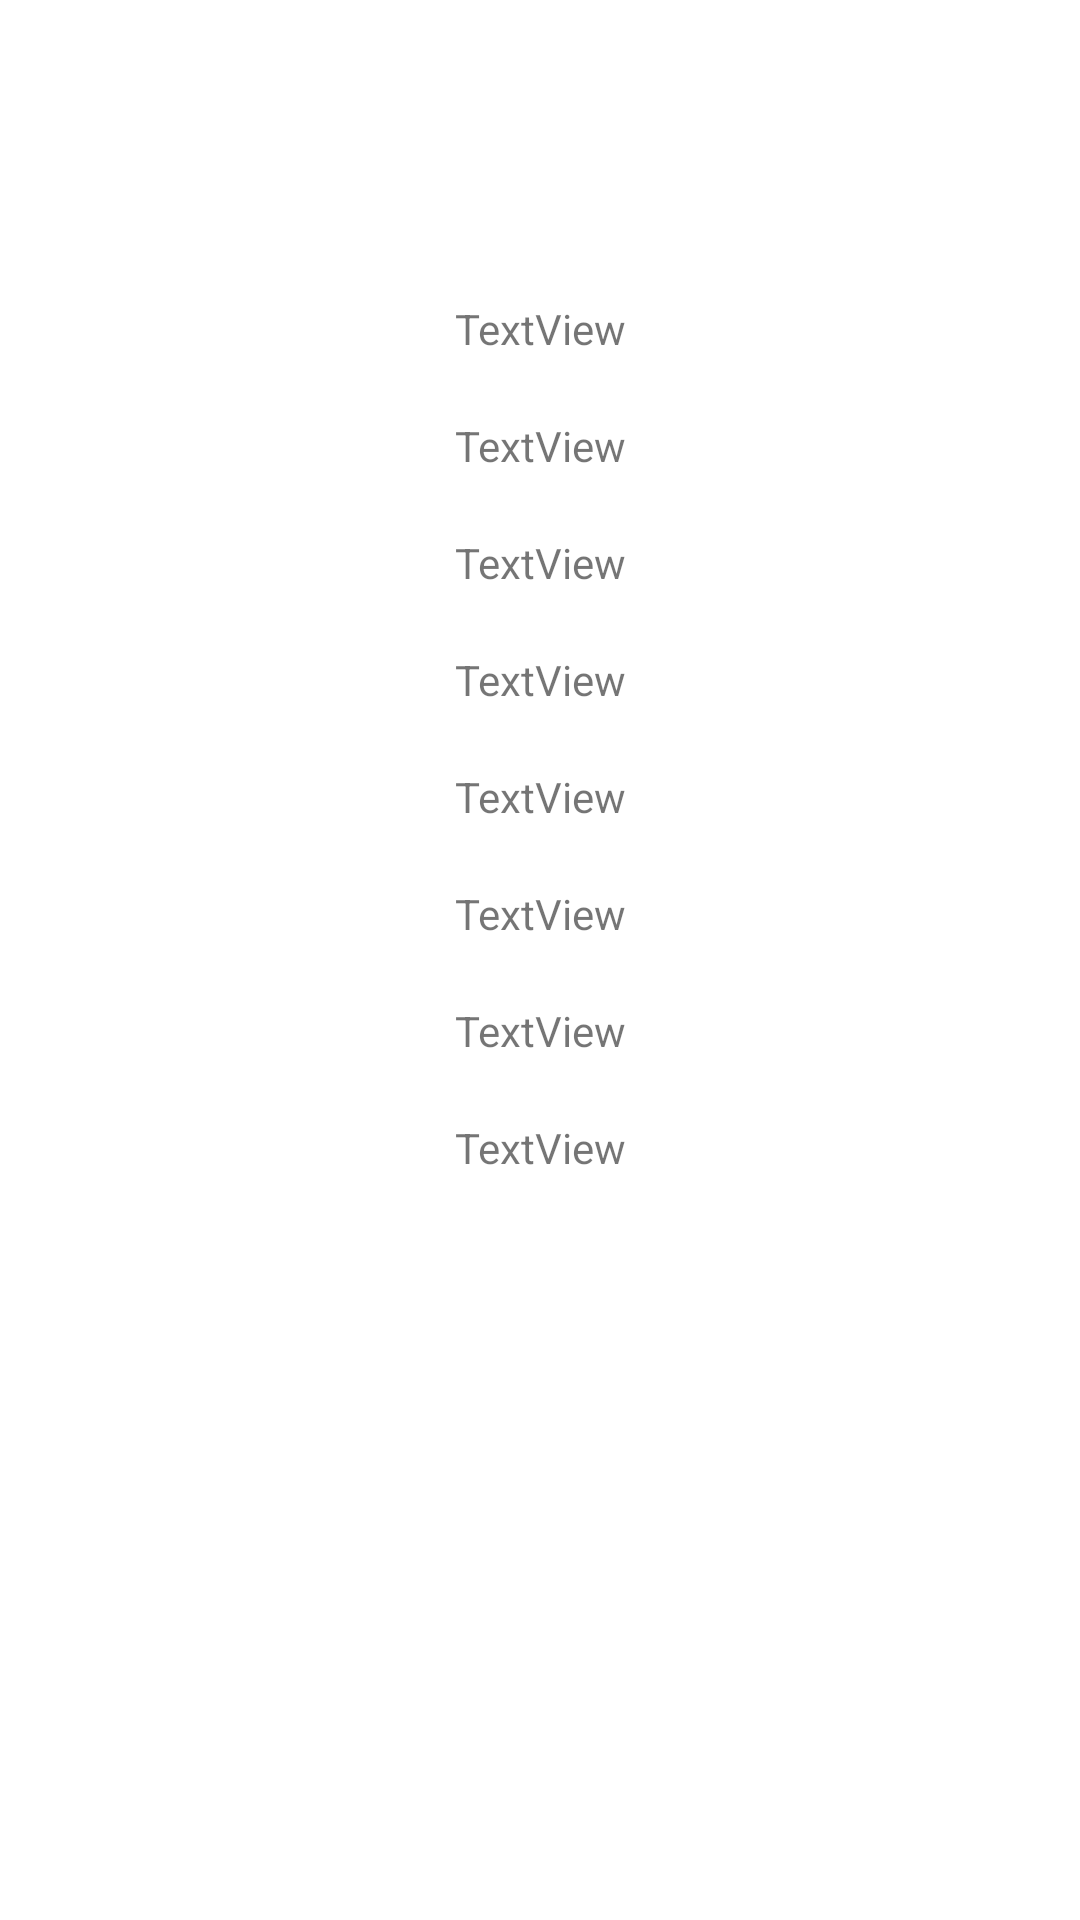

Here is an Android app screen rendered from its layout file. Give the layout XML and the strings, colors and styles it references.
<!-- AndroidManifest.xml: application theme Theme.Move_RegisterLogin -->
<!-- res/layout/activity_main.xml -->
<?xml version="1.0" encoding="utf-8"?>
<androidx.constraintlayout.widget.ConstraintLayout xmlns:android="http://schemas.android.com/apk/res/android"
    xmlns:app="http://schemas.android.com/apk/res-auto"
    xmlns:tools="http://schemas.android.com/tools"
    android:layout_width="match_parent"
    android:layout_height="match_parent"
    tools:context=".MainActivity">


    <TextView
        android:id="@+id/tv_name"
        android:layout_width="wrap_content"
        android:layout_height="wrap_content"
        android:layout_marginTop="100dp"
        android:text="TextView"
        app:layout_constraintEnd_toEndOf="parent"
        app:layout_constraintStart_toStartOf="parent"
        app:layout_constraintTop_toTopOf="parent" />

    <TextView
        android:id="@+id/tv_nickname"
        android:layout_width="wrap_content"
        android:layout_height="wrap_content"
        android:layout_marginTop="20dp"
        android:text="TextView"
        app:layout_constraintEnd_toEndOf="@+id/tv_name"
        app:layout_constraintStart_toStartOf="@+id/tv_name"
        app:layout_constraintTop_toBottomOf="@+id/tv_name" />

    <TextView
        android:id="@+id/tv_id"
        android:layout_width="wrap_content"
        android:layout_height="wrap_content"
        android:layout_marginTop="20dp"
        android:text="TextView"
        app:layout_constraintEnd_toEndOf="@+id/tv_nickname"
        app:layout_constraintStart_toStartOf="@+id/tv_nickname"
        app:layout_constraintTop_toBottomOf="@+id/tv_nickname" />

    <TextView
        android:id="@+id/tv_pass"
        android:layout_width="wrap_content"
        android:layout_height="wrap_content"
        android:layout_marginTop="20dp"
        android:text="TextView"
        app:layout_constraintEnd_toEndOf="@+id/tv_id"
        app:layout_constraintStart_toStartOf="@+id/tv_id"
        app:layout_constraintTop_toBottomOf="@+id/tv_id" />

    <TextView
        android:id="@+id/tv_gender"
        android:layout_width="wrap_content"
        android:layout_height="wrap_content"
        android:layout_marginTop="20dp"
        android:text="TextView"
        app:layout_constraintEnd_toEndOf="@+id/tv_pass"
        app:layout_constraintStart_toStartOf="@+id/tv_pass"
        app:layout_constraintTop_toBottomOf="@+id/tv_pass" />

    <TextView
        android:id="@+id/tv_region"
        android:layout_width="wrap_content"
        android:layout_height="wrap_content"
        android:layout_marginTop="20dp"
        android:text="TextView"
        app:layout_constraintEnd_toEndOf="@+id/tv_gender"
        app:layout_constraintStart_toStartOf="@+id/tv_gender"
        app:layout_constraintTop_toBottomOf="@+id/tv_gender" />

    <TextView
        android:id="@+id/tv_year"
        android:layout_width="wrap_content"
        android:layout_height="wrap_content"
        android:layout_marginTop="20dp"
        android:text="TextView"
        app:layout_constraintEnd_toEndOf="@+id/tv_region"
        app:layout_constraintStart_toStartOf="@+id/tv_region"
        app:layout_constraintTop_toBottomOf="@+id/tv_region" />

    <TextView
        android:id="@+id/tv_month"
        android:layout_width="wrap_content"
        android:layout_height="wrap_content"
        android:layout_marginTop="20dp"
        android:text="TextView"
        app:layout_constraintEnd_toEndOf="@+id/tv_year"
        app:layout_constraintStart_toStartOf="@+id/tv_year"
        app:layout_constraintTop_toBottomOf="@+id/tv_year" />
</androidx.constraintlayout.widget.ConstraintLayout>
<!-- resources referenced by this layout -->
<resources>
  <style name="Theme.Move_RegisterLogin" parent="Theme.MaterialComponents.Light.DarkActionBar">
          
          <item name="colorPrimary">@color/purple_500</item>
          <item name="colorPrimaryVariant">@color/purple_700</item>
          <item name="colorOnPrimary">@color/white</item>
          
          <item name="colorSecondary">@color/teal_200</item>
          <item name="colorSecondaryVariant">@color/teal_700</item>
          <item name="colorOnSecondary">@color/black</item>
          
          <item name="android:statusBarColor">?attr/colorPrimaryVariant</item>
          
      </style>
  <!-- not gathered from this repository: default colours our renderer supplied (Android Studio template values) -->
  <color name="purple_500">#FF6200EE</color>
  <color name="purple_700">#FF3700B3</color>
  <color name="teal_200">#FF03DAC5</color>
  <color name="teal_700">#FF018786</color>
  <color name="black">#FF000000</color>
  <color name="white">#FFFFFFFF</color>
</resources>
